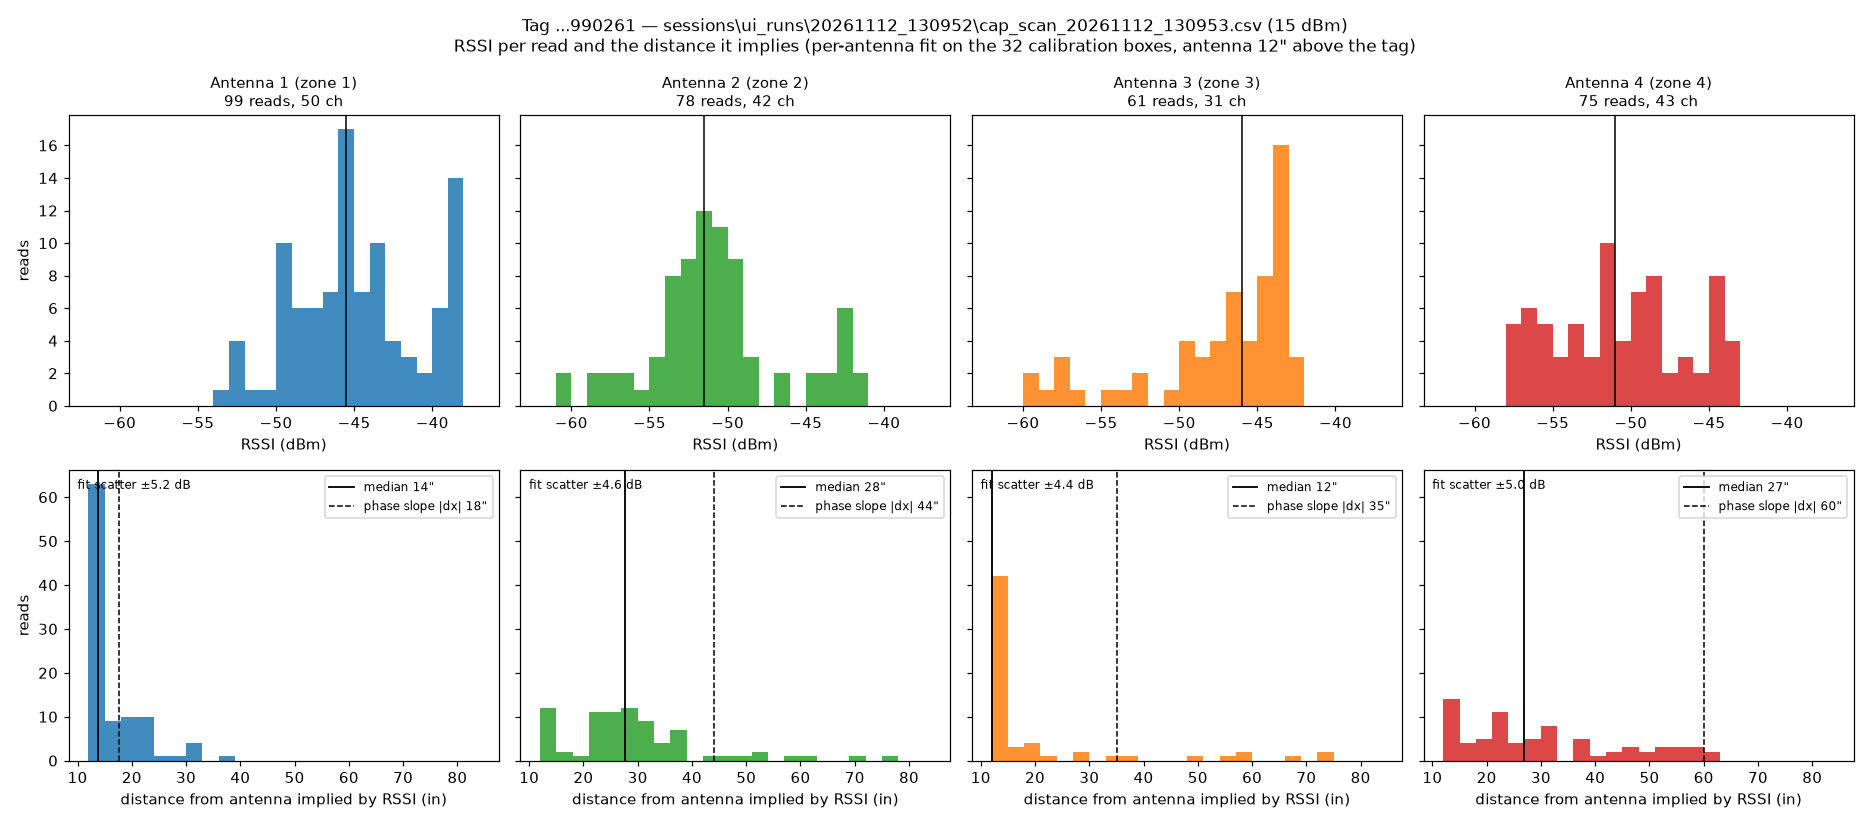

Data behind this chart, as committed beside it:
antenna, reads, channels, rssi_median, rssi_p10, rssi_p90, dist_median_in, dist_p10_in, dist_p90_in, slope_dx_in, fit
1, 99, 50, -45.5, -50.0, -39.0, 13.8, 12.0, 23.2, 17.7, RSSI = -22.6 -20.1 log10(d), scatter 5.2…
2, 78, 42, -51.5, -55.8, -43.7, 27.7, 12.4, 43.6, 44.1, RSSI = -20.0 -21.8 log10(d), scatter 4.6…
3, 61, 31, -46.0, -56.5, -43.5, 12.0, 12.0, 48.6, 35.2, RSSI = -28.5 -16.6 log10(d), scatter 4.4…
4, 75, 43, -51.0, -56.8, -44.5, 26.8, 12.5, 53.1, 60.0, RSSI = -23.1 -19.5 log10(d), scatter 5.0…
